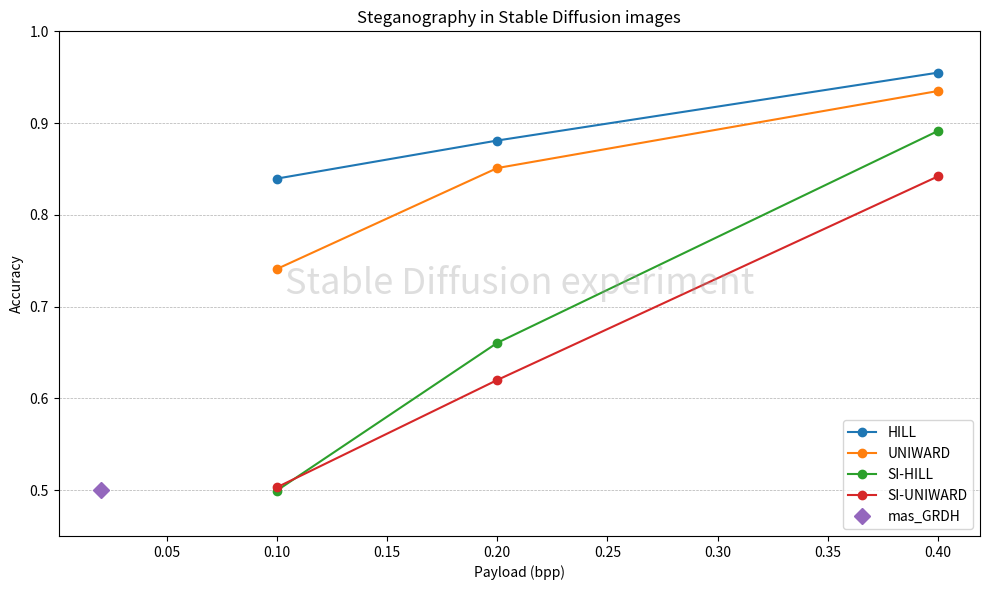

This figure's Python source: (Note: this script raises an exception after producing the figure.)
#!/usr/bin/python3

import matplotlib.pyplot as plt


payload = [0.10, 0.20, 0.40]

# Mean accuracy over EfficientNet-B0 and SRNet.
hill = [0.8395, 0.8810, 0.9550]
uniward = [0.7410, 0.8510, 0.9350]
si_hill = [0.4995, 0.6605, 0.8915]
si_uniward = [0.5030, 0.6200, 0.8420]
stable_diffusion_generative_payload = [0.02]
stable_diffusion_generative = [0.50]

fig, ax1 = plt.subplots(figsize=(10, 6))

ax1.set_xlabel("Payload (bpp)")
ax1.set_ylabel("Accuracy")

ax1.plot(payload, hill, marker="o", linestyle="-", label="HILL")
ax1.plot(payload, uniward, marker="o", linestyle="-", label="UNIWARD")
ax1.plot(payload, si_hill, marker="o", linestyle="-", label="SI-HILL")
ax1.plot(payload, si_uniward, marker="o", linestyle="-", label="SI-UNIWARD")
ax1.plot(
    stable_diffusion_generative_payload,
    stable_diffusion_generative,
    marker="D",
    markersize=8,
    linestyle="None",
    label="mas_GRDH",
)

ax1.tick_params(axis="y")
ax1.grid(True, which="both", axis="y", linestyle="--", linewidth=0.5)
ax1.text(
    0.5,
    0.5,
    "Stable Diffusion experiment",
    transform=ax1.transAxes,
    ha="center",
    va="center",
    color="#9a9a9a",
    fontsize=26,
    alpha=0.32,
)

plt.ylim(0.45, 1.0)
plt.title("Steganography in Stable Diffusion images")
plt.tight_layout()
plt.legend(loc="lower right")
plt.savefig("stego/aletheia/v03/resources/stable_diffusion_side_informed.png")
